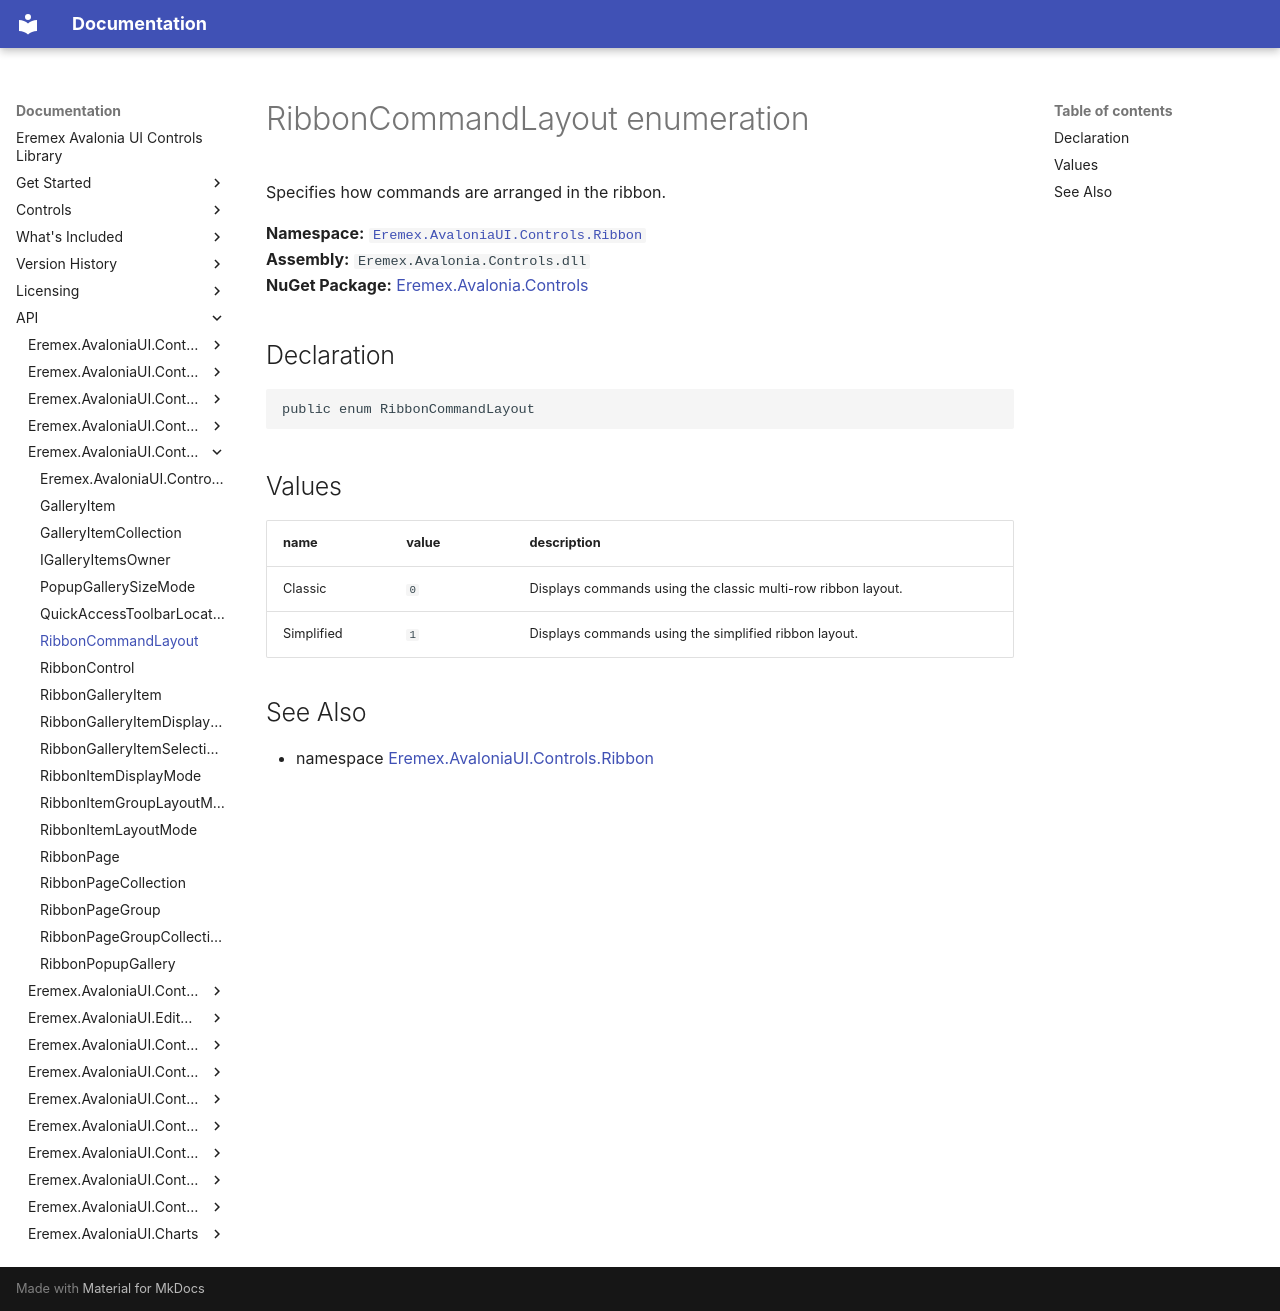

repository: Eremex/controls-doc · page: API/Eremex.AvaloniaUI.Controls.Ribbon/RibbonCommandLayout/index.html · generator: mkdocs

# RibbonCommandLayout enumeration

Specifies how commands are arranged in the ribbon.

**Namespace:** [`Eremex.AvaloniaUI.Controls.Ribbon`](./index.md)  
**Assembly:** `Eremex.Avalonia.Controls.dll`  
**NuGet Package:** [Eremex.Avalonia.Controls](https://www.nuget.org/packages/Eremex.Avalonia.Controls)

## Declaration

```csharp
public enum RibbonCommandLayout
```

## Values

| name | value | description |
| --- | --- | --- |
| Classic | `0` | Displays commands using the classic multi-row ribbon layout. |
| Simplified | `1` | Displays commands using the simplified ribbon layout. |

## See Also

* namespace [Eremex.AvaloniaUI.Controls.Ribbon](./index.md)

<!-- DO NOT EDIT: generated by xmldocmd for Eremex.Avalonia.Controls.dll -->
